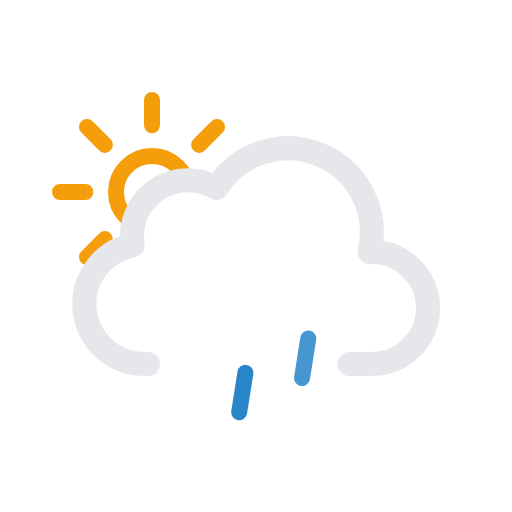
t = 0.00 s
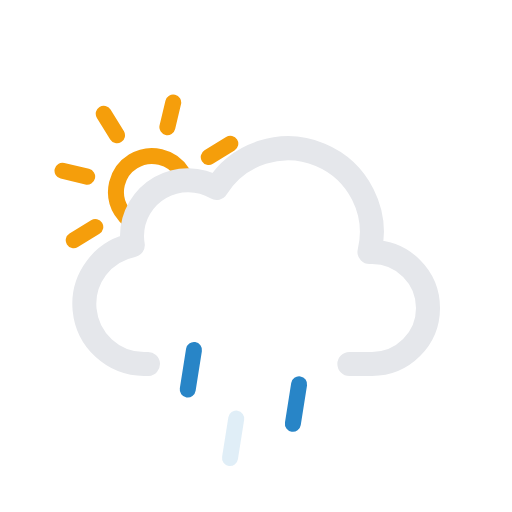
t = 1.67 s
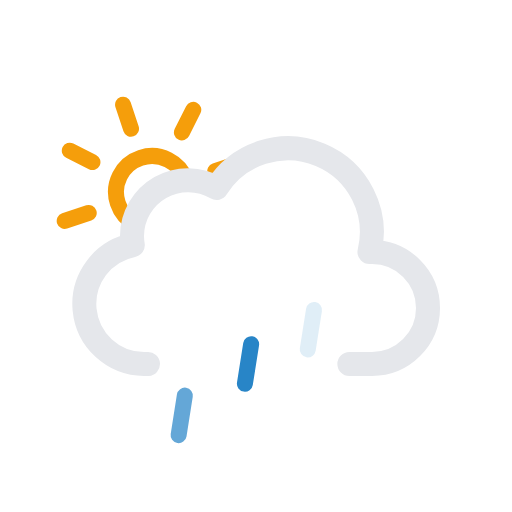
t = 3.33 s
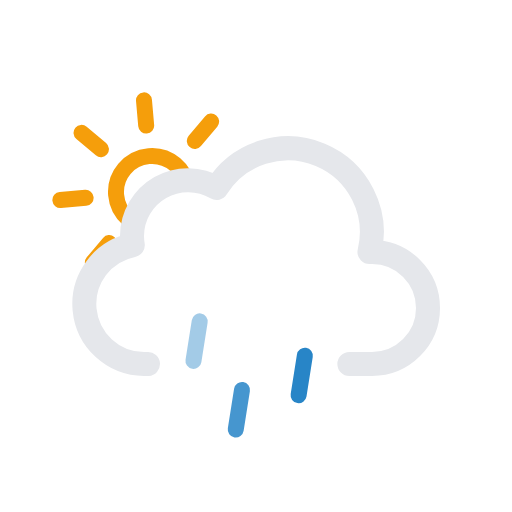
t = 5.00 s
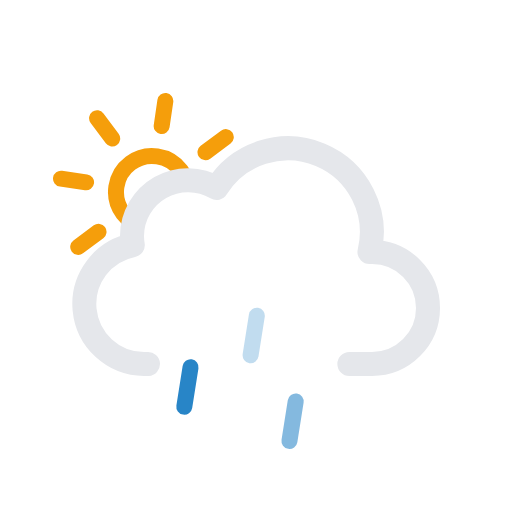
t = 6.67 s
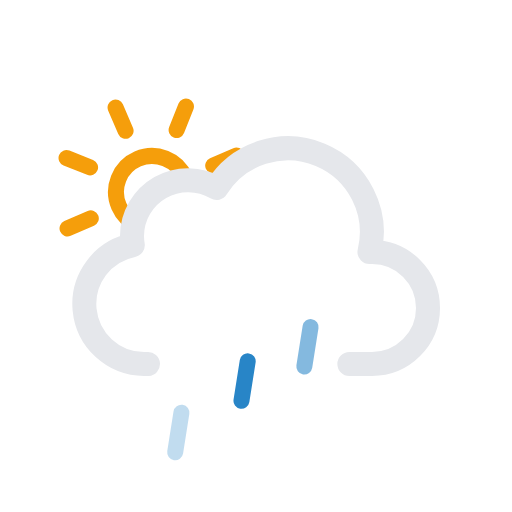
t = 8.33 s

The animated SVG that drew these frames (rendered in a browser with its animation timeline set to each time). Animation: 7 SMIL elements (animate=3,animateTransform=4); frames cover the first 8.33 s, repeats indefinitely.

<svg xmlns="http://www.w3.org/2000/svg" viewBox="0 0 64 64">
	<defs>
		<clipPath id="a">
			<polygon points="12 35 6.72 30.79 4.72 24.79 5.72 17.79 9.72 12.79 14.72 9.79 20.72 9.79 25.72 10.79 28.72 13.79 33 20 27 24 21 24 18 27 18 31 14 33 12 35" fill="none"/>
		</clipPath>
	</defs>
	<g clip-path="url(#a)">
		<g>
			<path d="M23.5,24A4.5,4.5,0,1,1,19,19.5,4.49,4.49,0,0,1,23.5,24ZM19,15.67V12.5m0,23V32.33m5.89-14.22,2.24-2.24M10.87,32.13l2.24-2.24m0-11.78-2.24-2.24M27.13,32.13l-2.24-2.24M7.5,24h3.17M30.5,24H27.33" fill="none" stroke="#f59e0b" stroke-linecap="round" stroke-miterlimit="10" stroke-width="2"/>
			<animateTransform attributeName="transform" type="rotate" from="0 19 24" to="360 19 24" dur="45s" repeatCount="indefinite"/>
		</g>
	</g>
	<path d="M43.67,45.5H46.5a7,7,0,0,0,0-14l-.32,0a10.49,10.49,0,0,0-19.11-8,7,7,0,0,0-10.57,6,7.21,7.21,0,0,0,.1,1.14A7.5,7.5,0,0,0,18,45.5a4.19,4.19,0,0,0,.5,0v0" fill="none" stroke="#e5e7eb" stroke-linecap="round" stroke-linejoin="round" stroke-width="3"/>
	<g>
		<path fill="none" stroke="#2885c7" stroke-linecap="round" stroke-miterlimit="10" stroke-width="2" d="M24.39 43.03l-.78 4.94"/>
		<animateTransform attributeName="transform" type="translate" values="1 -5; -2 10" dur="0.7s" repeatCount="indefinite"/>
		<animate attributeName="opacity" values="0;1;1;0" dur="0.7s" repeatCount="indefinite"/>
	</g>
	<g>
		<path fill="none" stroke="#2885c7" stroke-linecap="round" stroke-miterlimit="10" stroke-width="2" d="M31.39 43.03l-.78 4.94"/>
		<animateTransform attributeName="transform" begin="-0.4s" type="translate" values="1 -5; -2 10" dur="0.7s" repeatCount="indefinite"/>
		<animate attributeName="opacity" begin="-0.4s" values="0;1;1;0" dur="0.7s" repeatCount="indefinite"/>
	</g>
	<g>
		<path fill="none" stroke="#2885c7" stroke-linecap="round" stroke-miterlimit="10" stroke-width="2" d="M38.39 43.03l-.78 4.94"/>
		<animateTransform attributeName="transform" begin="-0.2s" type="translate" values="1 -5; -2 10" dur="0.7s" repeatCount="indefinite"/>
		<animate attributeName="opacity" begin="-0.2s" values="0;1;1;0" dur="0.7s" repeatCount="indefinite"/>
	</g>
</svg>
